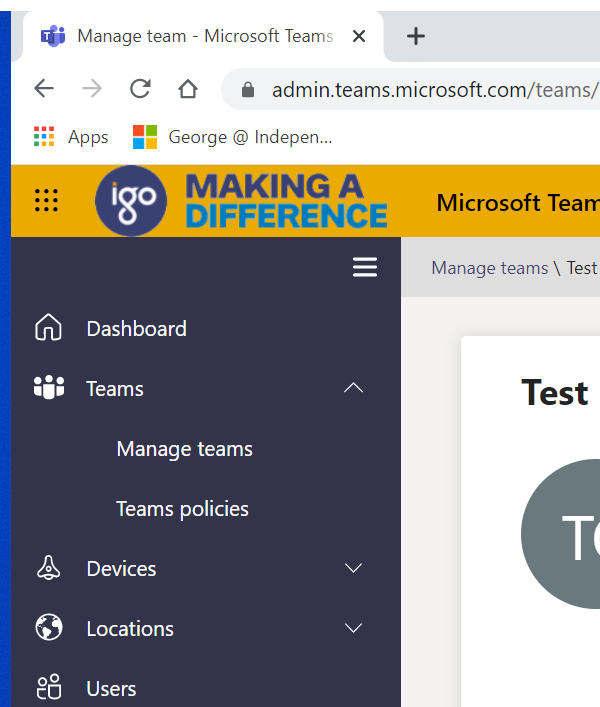
Task: NewTeamsTeam-Performer: Robotic Enterprise Framework
Workflow: TEAMS_AddMembers

Step 1: Attach Browser 'chrome.exe Manage' in window 'Manage team - Microsoft Teams admin center' (chrome.exe)

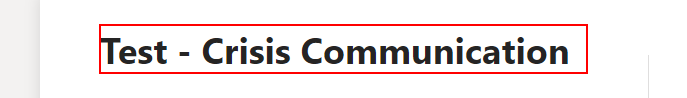
Step 2: find the heading '{{in_TeamsName}}'

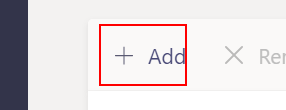
Step 3: click on the button 'Add'

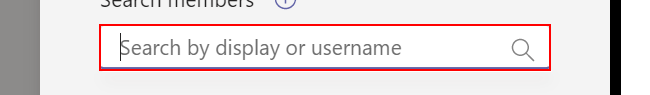
Step 4: type [displayName] into the text box 'Search by display or username'

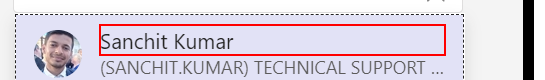
Step 5: click on the element '{{displayName}}'

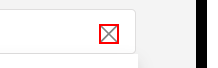
Step 6: click on the icon

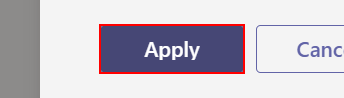
Step 7: click on the button 'Apply'